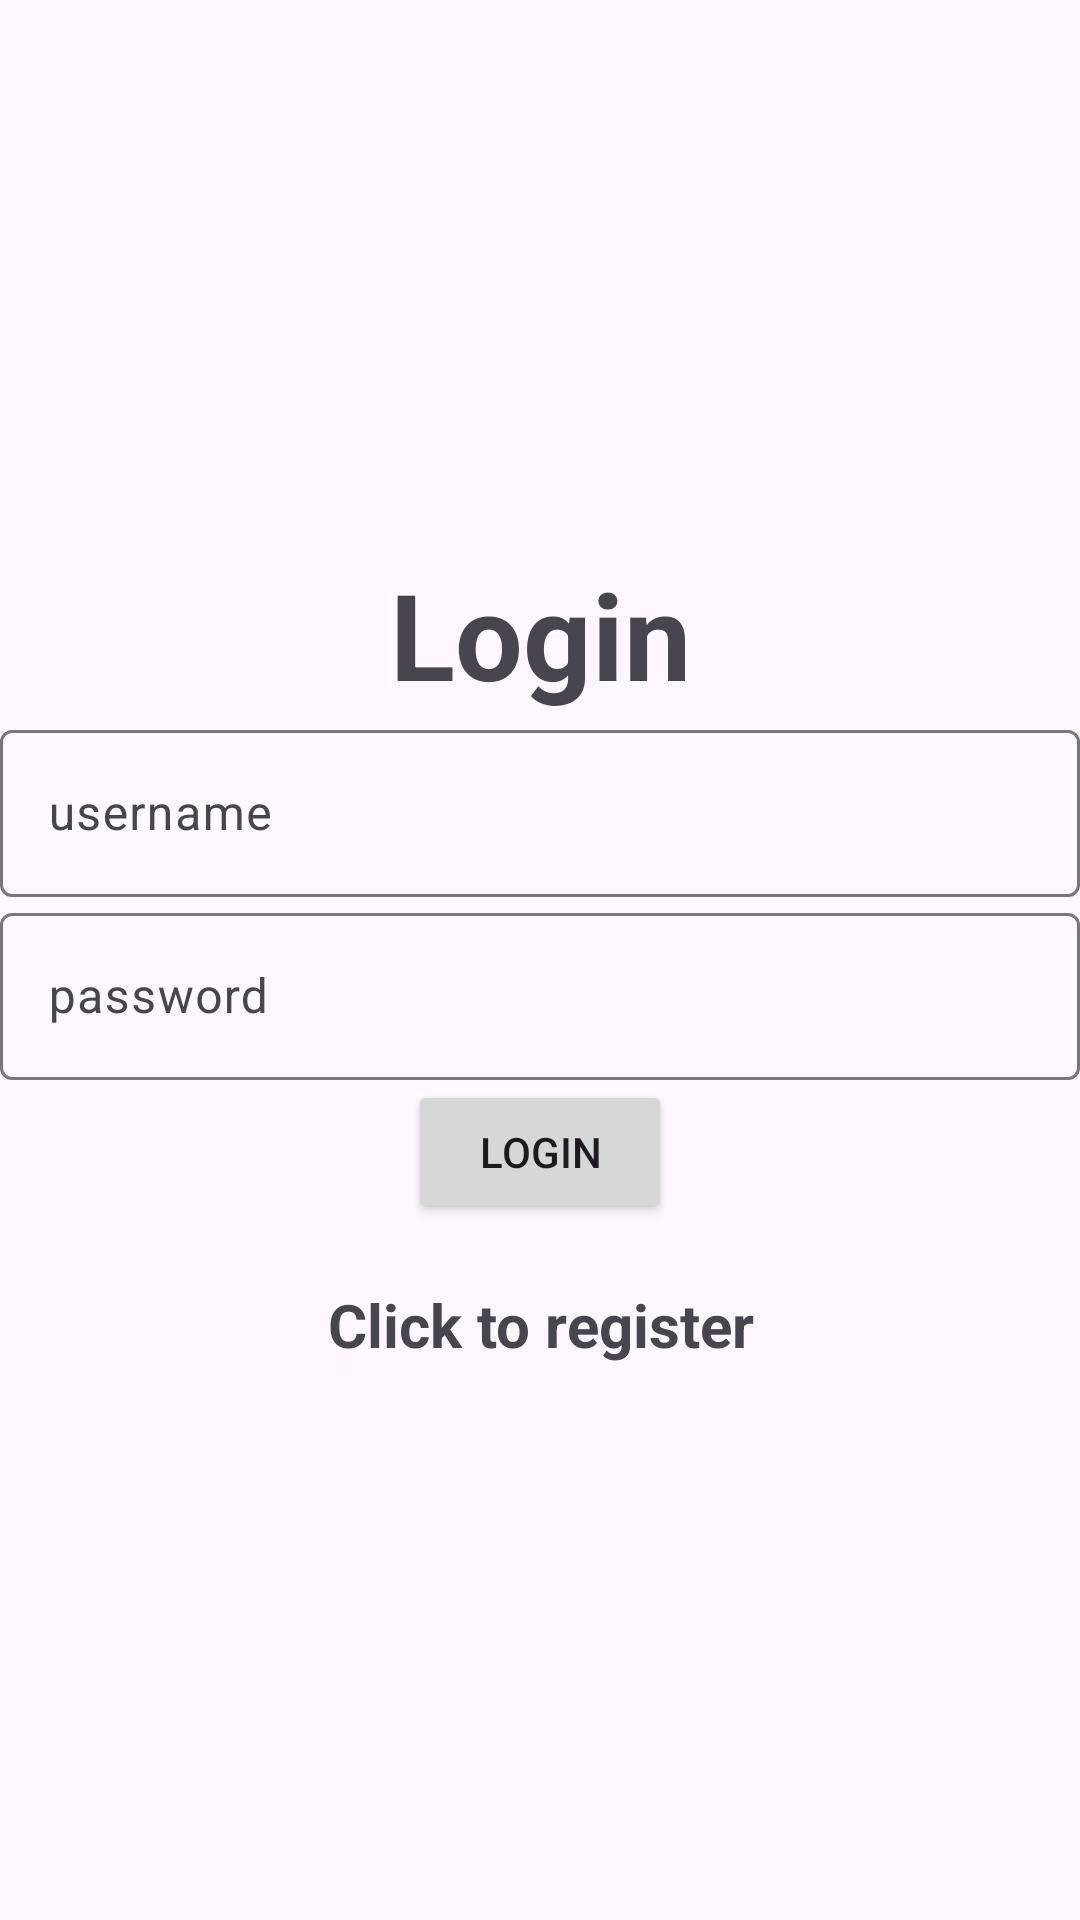

The Android layout XML behind this screen, and the referenced resources:
<!-- AndroidManifest.xml: application theme Theme.Material3.Light -->
<!-- res/layout/activity_login.xml -->
<?xml version="1.0" encoding="utf-8"?>
<LinearLayout xmlns:android="http://schemas.android.com/apk/res/android"
    xmlns:tools="http://schemas.android.com/tools"
    android:layout_width="match_parent"
    android:layout_height="match_parent"
    android:gravity="center"
    android:orientation="vertical"
    tools:context=".Login">

    <TextView
        android:layout_width="match_parent"
        android:layout_height="wrap_content"
        android:gravity="center"
        android:text="@string/login"
        android:textSize="40dp"
        android:textStyle="bold" />

    <com.google.android.material.textfield.TextInputLayout

        android:layout_width="match_parent"
        android:layout_height="wrap_content"
        android:hint="@string/username">

        <com.google.android.material.textfield.TextInputEditText
            android:id="@+id/email"
            android:layout_width="match_parent"
            android:layout_height="wrap_content"
            android:inputType="textEmailAddress" />

    </com.google.android.material.textfield.TextInputLayout>

    <com.google.android.material.textfield.TextInputLayout

        android:layout_width="match_parent"
        android:layout_height="wrap_content"
        android:hint="@string/password">

        <com.google.android.material.textfield.TextInputEditText
            android:id="@+id/password"
            android:layout_width="match_parent"
            android:layout_height="wrap_content"
            android:inputType="textPassword" />

    </com.google.android.material.textfield.TextInputLayout>


    <Button
        android:id="@+id/btnLogin"
        android:layout_width="wrap_content"
        android:layout_height="wrap_content"
        android:text="@string/login" />

    <TextView
        android:id="@+id/registerNow"
        android:layout_width="match_parent"
        android:layout_height="wrap_content"
        android:layout_marginTop="20dp"
        android:gravity="center"
        android:text="@string/click_to_register"
        android:textSize="20sp"
        android:textStyle="bold" />


</LinearLayout>
<!-- resources referenced by this layout -->
<resources>
  <string name="click_to_register">Click to register</string>
  <string name="login">Login</string>
  <string name="password">password</string>
  <string name="username">username</string>
</resources>
